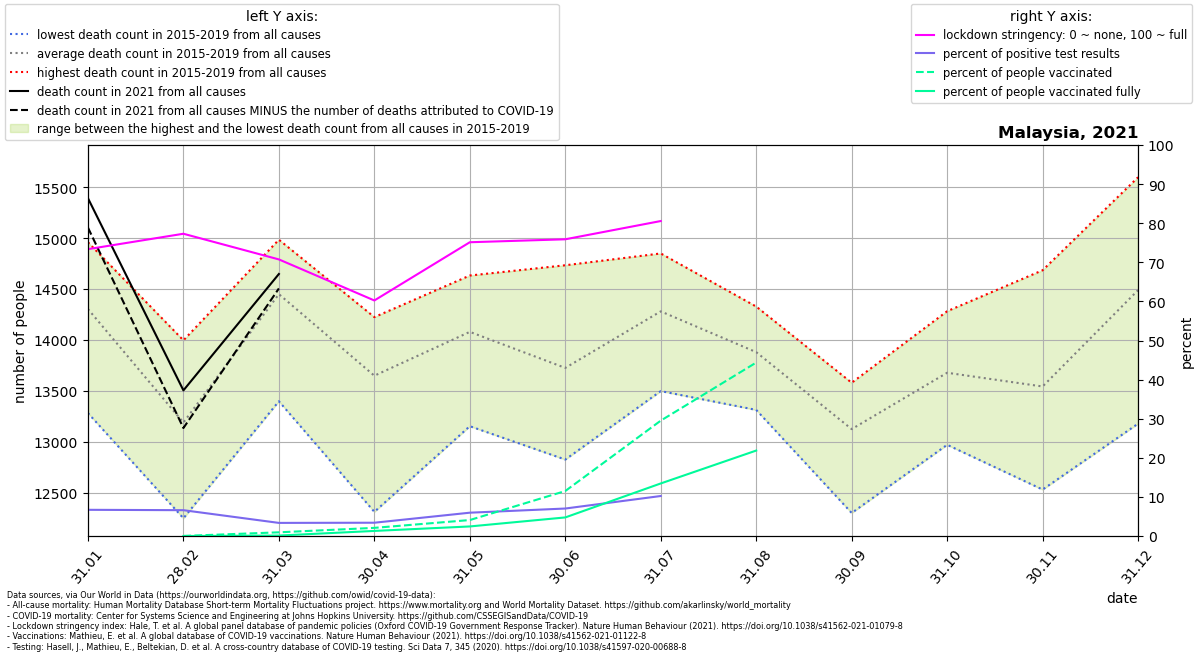

Data behind this chart, as committed beside it:
location, date, time, time_unit, deaths_2010_all_ages, deaths_2011_all_ages, deaths_2012_all_ages, deaths_2013_all_ages, deaths_2014_all_ages, deaths_2015_all_ages, deaths_2016_all_ages, deaths_2017_all_ages, deaths_2018_all_ages, deaths_2019_all_ages, deaths_2020_all_ages, deaths_2021_all_ages, new_deaths, new_cases_smoothed, new_tests_smoothed, stringency_index, people_vaccinated, people_fully_vaccinated, population, positive_test_percent
Malaysia, 2021-01-31, 1, monthly, , , , , , 14073, 13281, 14333, 14960, 14872, 15347, 15393, 289.0, 2990, 44579, 73.37, , , 32365998, 6.707
Malaysia, 2021-02-28, 2, monthly, , , , , , 12247, 12885, 13412, 13996, 13399, 13362, 13504, 370.0, 3349, 50654, 77.31, 7445, 3.0, 32365998, 6.611
Malaysia, 2021-03-31, 3, monthly, , , , , , 13397, 14660, 14458, 14985, 14750, 14517, 14648, 142.0, 1558, 46392, 70.75, 307845, 39043, 32365998, 3.359
Malaysia, 2021-04-30, 4, monthly, , , , , , 12310, 13861, 13718, 14224, 14128, 14187, , 234.0, 1905, 55952, 60.25, 675956, 422620, 32365998, 3.404
Malaysia, 2021-05-31, 5, monthly, , , , , , 13152, 13658, 14633, 14413, 14540, 14548, , 1290, 4856, 81358, 75.14, 1323277, 793468, 32365998, 5.969
Malaysia, 2021-06-30, 6, monthly, , , , , , 12824, 13038, 13995, 14033, 14734, 14784, , 2374, 6155, 87492, 75.89, 3725871, 1540140, 32365998, 7.035
Malaysia, 2021-07-31, 7, monthly, , , , , , 13497, 13982, 14613, 14461, 14850, 14995, , 3854, 10578, 103330, 80.56, 9552311, 4352532, 32365998, 10.24
Malaysia, 2021-08-31, 8, monthly, , , , , , 13312, 13906, 13576, 14278, 14328, 14469, , 379.0, 16801, , , 14359398, 7075338, 32365998, 
Malaysia, 2021-09-30, 9, monthly, , , , , , 12299, 13026, 13295, 13417, 13579, 13714, , , , , , , , , 
Malaysia, 2021-10-31, 10, monthly, , , , , , 12969, 13083, 14229, 13823, 14282, 13815, , , , , , , , , 
Malaysia, 2021-11-30, 11, monthly, , , , , , 12529, 13050, 13303, 14144, 14685, 14834, , , , , , , , , 
Malaysia, 2021-12-31, 12, monthly, , , , , , 13177, 13771, 14603, 15297, 15599, 15741, , , , , , , , , 
